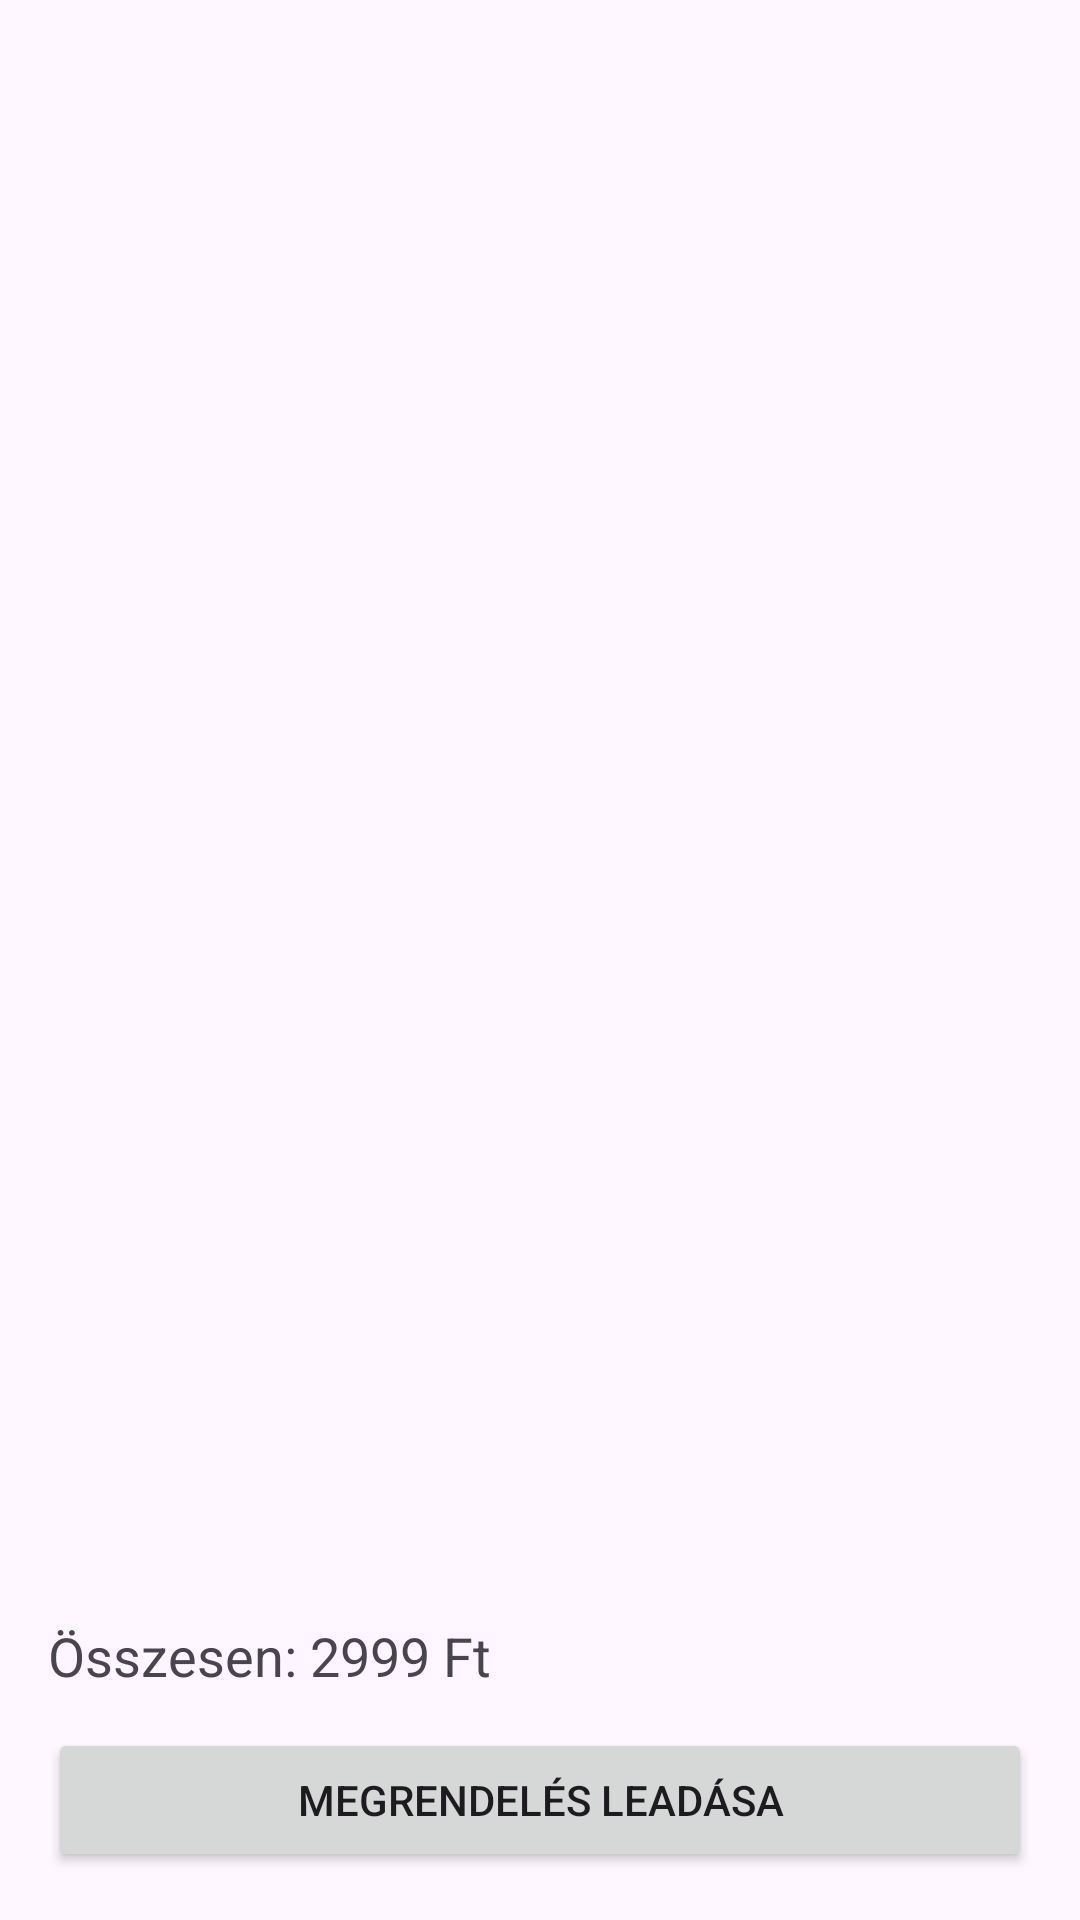

Produce the Android XML layout that renders to this screen, including the resource entries it uses.
<!-- AndroidManifest.xml: application theme Theme.MukoromWebshop -->
<!-- res/layout/activity_cart.xml -->
<?xml version="1.0" encoding="utf-8"?>
<LinearLayout xmlns:android="http://schemas.android.com/apk/res/android"
    android:orientation="vertical"
    android:padding="16dp"
    android:layout_width="match_parent"
    android:layout_height="match_parent">

    <androidx.recyclerview.widget.RecyclerView
        android:id="@+id/cartRecyclerView"
        android:layout_width="match_parent"
        android:layout_height="0dp"
        android:layout_weight="1"
        android:importantForAccessibility="no"/>

    <TextView
        android:id="@+id/totalPriceText"
        android:text="@string/sszesen_2999_ftf"
        android:textSize="18sp"
        android:layout_marginTop="12dp"
        android:layout_width="wrap_content"
        android:layout_height="wrap_content" />

    <Button
        android:id="@+id/checkoutBtn"
        android:text="@string/megrendel_s_lead_sal"
        android:layout_marginTop="12dp"
        android:layout_width="match_parent"
        android:layout_height="wrap_content" />
</LinearLayout>
<!-- resources referenced by this layout -->
<resources>
  <string name="megrendel_s_lead_sal">Megrendelés leadása</string>
  <string name="sszesen_2999_ftf">Összesen: 2999 Ft</string>
  <style name="Theme.MukoromWebshop" parent="Base.Theme.MukoromWebshop" />
  <style name="Base.Theme.MukoromWebshop" parent="Theme.Material3.DayNight.NoActionBar">
          
          
      </style>
</resources>
